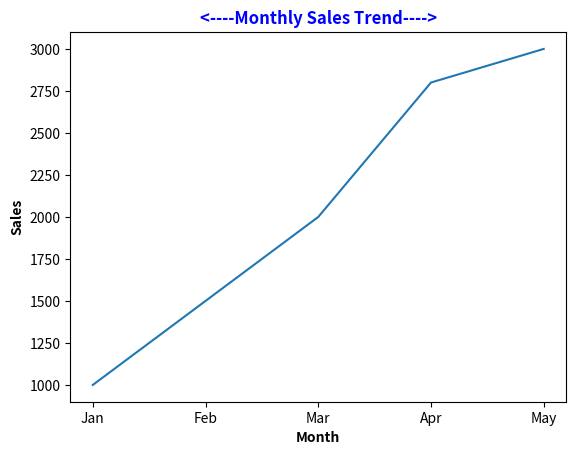

The matplotlib source for this figure:
import pandas as pd 
import matplotlib.pyplot as plt 
sales = { 'Month': ['Jan','Feb','Mar','Apr','May'],'Sales': [1000, 1500, 2000, 2800, 3000] } 
df = pd.DataFrame(sales) 
print(df) 
plt.plot(df['Month'], df['Sales']) 
plt.title("<----Monthly Sales Trend---->",color="blue",fontweight="bold") 
plt.xlabel("Month",fontweight="bold") 
plt.ylabel("Sales",fontweight="bold") 
plt.show() 
print("Highest sales month:", df.loc[df['Sales'].idxmax()])
